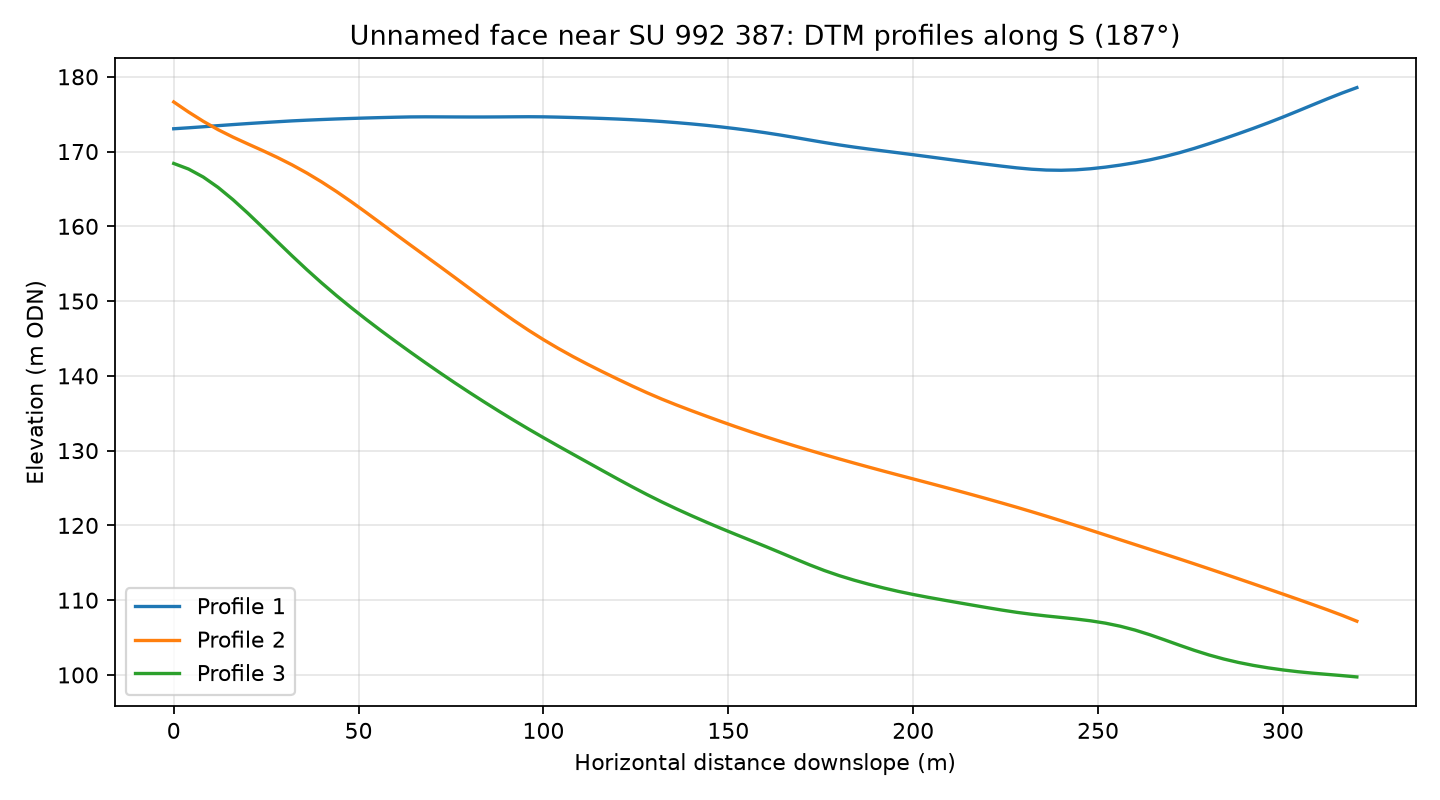

Data behind this chart, as committed beside it:
profile, distance_m, elevation_m
1, 0.0, 173
1, 4.0, 173.2
1, 8.0, 173.3
1, 12.0, 173.5
1, 16.0, 173.6
1, 20.0, 173.7
1, 24.0, 173.9
1, 28.0, 174
1, 32.0, 174.1
1, 36.0, 174.2
1, 40.0, 174.3
1, 44.0, 174.4
1, 48.0, 174.4
1, 52.0, 174.5
1, 56.0, 174.5
1, 60.0, 174.6
1, 64.0, 174.6
1, 68.0, 174.6
1, 72.0, 174.6
1, 76.0, 174.6
1, 80.0, 174.6
1, 84.0, 174.6
1, 88.0, 174.6
1, 92.0, 174.6
1, 96.0, 174.7
1, 100.0, 174.6
1, 104.0, 174.6
1, 108.0, 174.6
1, 112.0, 174.5
1, 116.0, 174.4
1, 120.0, 174.4
1, 124.0, 174.3
1, 128.0, 174.2
1, 132.0, 174
1, 136.0, 173.9
1, 140.0, 173.7
1, 144.0, 173.5
1, 148.0, 173.3
1, 152.0, 173.1
1, 156.0, 172.8
1, 160.0, 172.5
1, 164.0, 172.2
1, 168.0, 171.9
1, 172.0, 171.5
1, 176.0, 171.2
1, 180.0, 170.9
1, 184.0, 170.6
1, 188.0, 170.3
1, 192.0, 170.1
1, 196.0, 169.8
1, 200.0, 169.6
1, 204.0, 169.3
1, 208.0, 169.1
1, 212.0, 168.8
1, 216.0, 168.5
1, 220.0, 168.3
1, 224.0, 168
1, 228.0, 167.8
1, 232.0, 167.6
1, 236.0, 167.5
... 183 more rows
